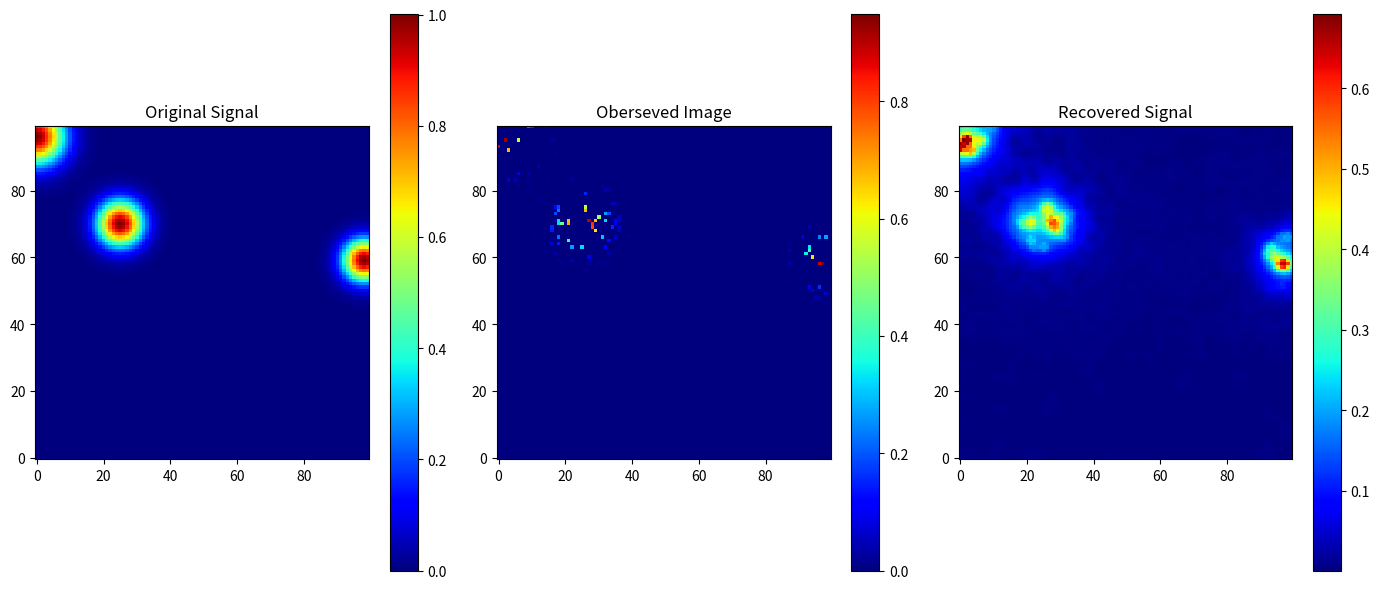

The script that saved this image:
import numpy as np
import matplotlib.pyplot as plt


def euclidean_dist(x1, y1, x2, y2):
    """
    计算二维平面上两点之间的欧几里得距离
    """
    return np.sqrt((x1 - x2) ** 2 + (y1 - y2) ** 2)


def haversine_dist(lon1, lat1, lon2, lat2):
    """
    计算两个经纬度点之间的哈弗赛公式距离
    """
    R = 6371  # 地球半径，单位为公里
    lon1, lat1, lon2, lat2 = map(np.radians, [lon1, lat1, lon2, lat2])
    dlon = lon2 - lon1
    dlat = lat2 - lat1
    a = np.sin(dlat / 2) ** 2 + np.cos(lat1) * np.cos(lat2) * np.sin(dlon / 2) ** 2
    c = 2 * np.arcsin(np.sqrt(a))
    distance = R * c
    return distance


def generate_aggregated_signal(N, M, K, cluster_size_range):
    """
    生成具有团聚特点的二维稀疏信号

    参数：
    N                 - 信号的行数
    M                 - 信号的列数
    K                 - 团聚点的数量
    cluster_size_range - 每个团聚点的大小范围（元组）

    返回：
    x                 - 生成的二维稀疏信号
    """
    x = np.zeros((N, M))
    for _ in range(K):
        center_x = np.random.randint(0, N)
        center_y = np.random.randint(0, M)
        cluster_size = np.random.randint(cluster_size_range[0], cluster_size_range[1])

        # 创建一个高斯分布
        sigma = cluster_size / 3
        for i in range(N):
            for j in range(M):
                distance = np.sqrt((i - center_x) ** 2 + (j - center_y) ** 2)
                x[i, j] += np.exp(-distance ** 2 / (2 * sigma ** 2))

    return x


def interp_IDW(lon_sta, lat_sta, data_sta, lon2D, lat2D):
    n_sta = len(lon_sta)
    ny, nx = np.shape(lon2D)
    data2D = np.zeros((ny, nx))

    # 将站点经纬度和数据转换为数组
    lon_sta = np.array(lon_sta)
    lat_sta = np.array(lat_sta)
    data_sta = np.array(data_sta)

    for j in range(ny):
        for i in range(nx):  # 遍历二维每一个格点
            # 计算当前格点与所有站点的距离
            dist = np.sqrt((lon_sta - lon2D[j, i]) ** 2 + (lat_sta - lat2D[j, i]) ** 2)
            dist = np.maximum(dist, 1.0)  # 避免除以零

            # 计算权重
            wgt = 1.0 / np.power(dist, 2)
            wgt_sum = np.sum(wgt[~np.isnan(data_sta)])
            arg_sum = np.sum(wgt[~np.isnan(data_sta)] * data_sta[~np.isnan(data_sta)])

            # 计算插值结果
            if wgt_sum > 0:
                data2D[j, i] = arg_sum / wgt_sum
            else:
                data2D[j, i] = np.nan  # 如果没有有效数据，填充空缺值

    return data2D


# 生成 n*m 的矩阵
n, m = 100, 100
N, M, K = 100, 100, 3
cluster_size_range = (10, 20)
original_matrix = generate_aggregated_signal(N, M, K, cluster_size_range)

# 随机采样，设置空缺值为0
sample_matrix = np.copy(original_matrix)
mask = np.random.choice([True, False], size=original_matrix.shape, p=[0.1, 0.9])
sample_matrix[~mask] = 0

# 将空缺值设为 np.nan
data_sta = np.where(sample_matrix == 0, np.nan, sample_matrix).flatten()
lon_sta, lat_sta = np.meshgrid(np.arange(m), np.arange(n))
lon_sta, lat_sta = lon_sta.flatten(), lat_sta.flatten()

# 生成插值网格
lon2D, lat2D = np.meshgrid(np.arange(m), np.arange(n))

# 进行插值
result = interp_IDW(lon_sta, lat_sta, data_sta, lon2D, lat2D)

# 绘制结果
plt.figure(figsize=(14, 6))

plt.subplot(1, 3, 1)
plt.title('Original Signal')
plt.imshow(original_matrix, cmap='jet', origin='lower')
plt.colorbar()

plt.subplot(1, 3, 2)
plt.title("Oberseved Image")
plt.imshow(sample_matrix, cmap='jet', origin='lower')
plt.colorbar()

plt.subplot(1, 3, 3)
plt.title('Recovered Signal')
plt.imshow(result, cmap='jet', origin='lower')
plt.colorbar()

plt.tight_layout()
plt.show()
rmse = np.sqrt(np.mean((result -original_matrix) ** 2))
print(f"原始信号与恢复信号之间的均方根误差 (RMSE): {rmse}")